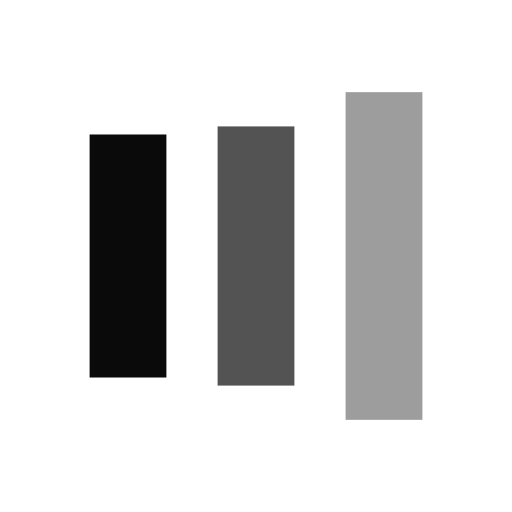
t = 0.00 s
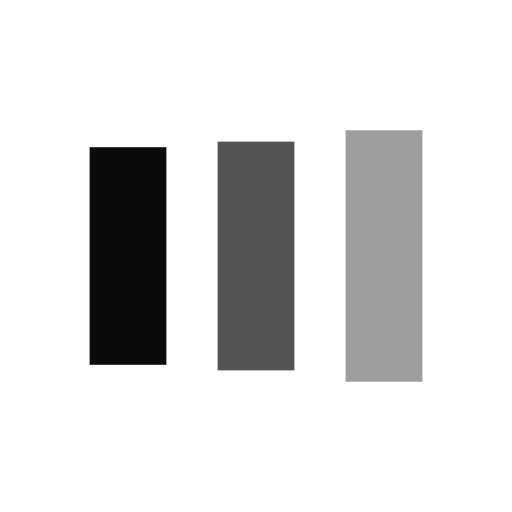
t = 0.13 s
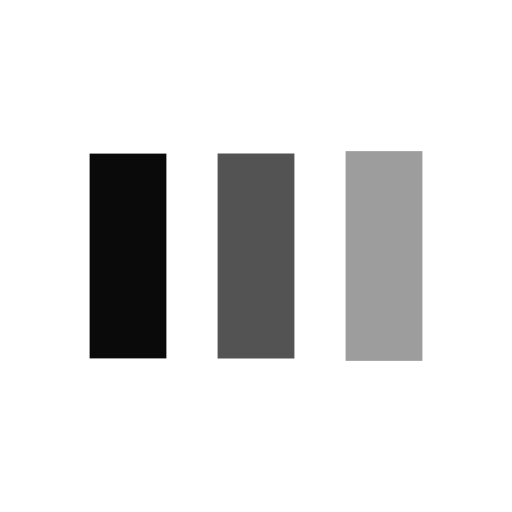
t = 0.38 s
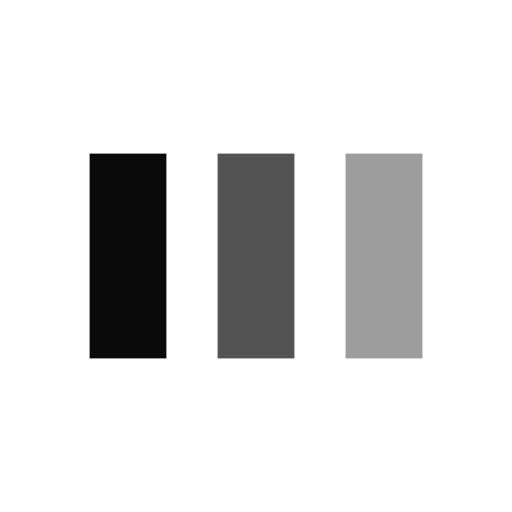
t = 0.50 s
t = 0.63 s: frame unchanged from t = 0.50 s, image omitted
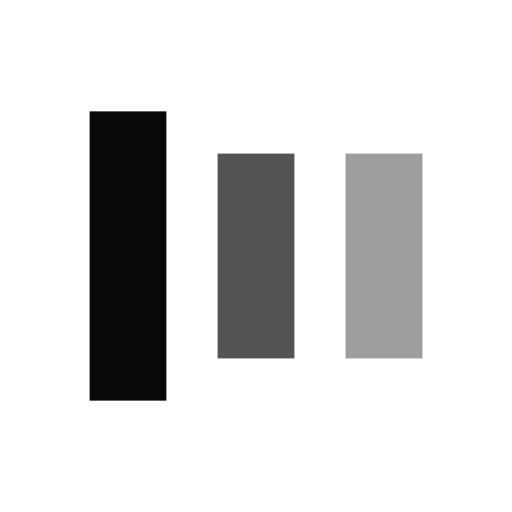
t = 0.88 s

The animated SVG that drew these frames (rendered in a browser with its animation timeline set to each time). Animation: 6 SMIL elements (animate=6); one cycle of 1.00 s, repeats indefinitely.

<svg xmlns="http://www.w3.org/2000/svg" xmlns:xlink="http://www.w3.org/1999/xlink" style="margin: auto; display: block;" width="200px" height="200px" viewBox="0 0 100 100" preserveAspectRatio="xMidYMid">
  <rect x="17.5" y="30" width="15" height="40" fill="#0a0a0a">
    <animate attributeName="y" repeatCount="indefinite" dur="1s" calcMode="spline" keyTimes="0;0.5;1" values="14;30;30" keySplines="0 0.5 0.5 1;0 0.5 0.5 1" begin="-0.2s"/>
    <animate attributeName="height" repeatCount="indefinite" dur="1s" calcMode="spline" keyTimes="0;0.5;1" values="72;40;40" keySplines="0 0.5 0.5 1;0 0.5 0.5 1" begin="-0.2s"/>
  </rect>
  <rect x="42.5" y="30" width="15" height="40" fill="rgba(10, 10, 10, 0.7)">
    <animate attributeName="y" repeatCount="indefinite" dur="1s" calcMode="spline" keyTimes="0;0.5;1" values="18;30;30" keySplines="0 0.5 0.5 1;0 0.5 0.5 1" begin="-0.1s"/>
    <animate attributeName="height" repeatCount="indefinite" dur="1s" calcMode="spline" keyTimes="0;0.5;1" values="64;40;40" keySplines="0 0.5 0.5 1;0 0.5 0.5 1" begin="-0.1s"/>
  </rect>
  <rect x="67.5" y="30" width="15" height="40" fill="rgba(10, 10, 10, 0.4)">
    <animate attributeName="y" repeatCount="indefinite" dur="1s" calcMode="spline" keyTimes="0;0.5;1" values="18;30;30" keySplines="0 0.5 0.5 1;0 0.5 0.5 1"/>
    <animate attributeName="height" repeatCount="indefinite" dur="1s" calcMode="spline" keyTimes="0;0.5;1" values="64;40;40" keySplines="0 0.5 0.5 1;0 0.5 0.5 1"/>
  </rect>
</svg>
